Run: headless pygame with SDL's dummy video driver; simulated clock (each Clock.tick advances the game by its frame time, no real sleeping); random seed 0; keys injected as events and as key.get_pressed() state; no mouse input.
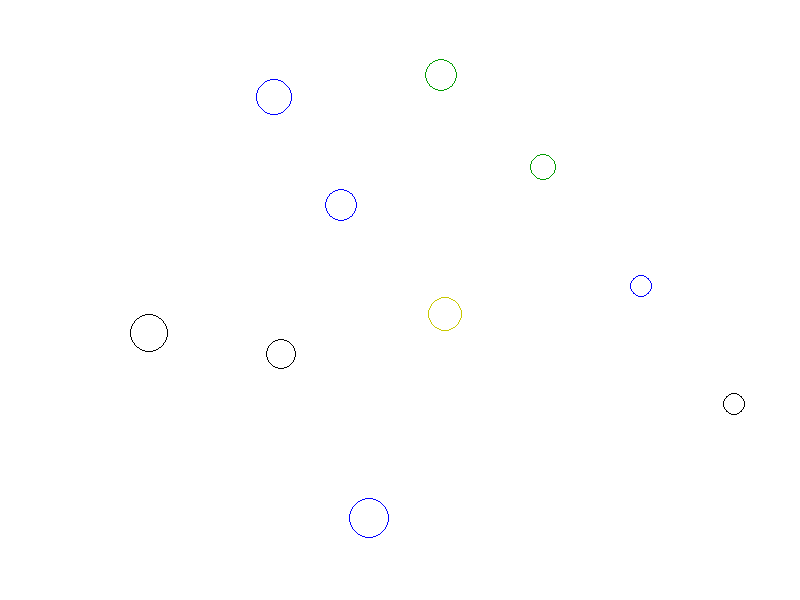
Frame 1 of 4 · flips 1–60 · no input
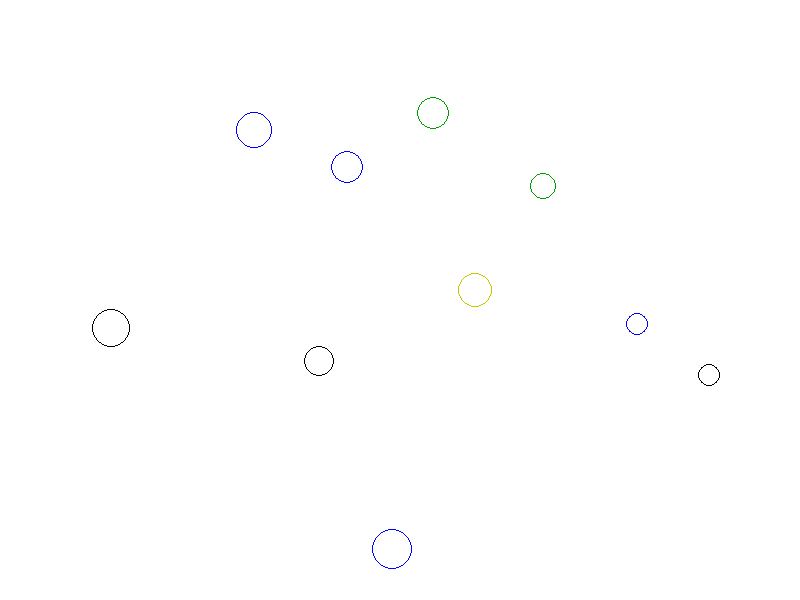
Frame 2 of 4 · flips 61–180 · tapped SPACE, RETURN · held RIGHT (→), D
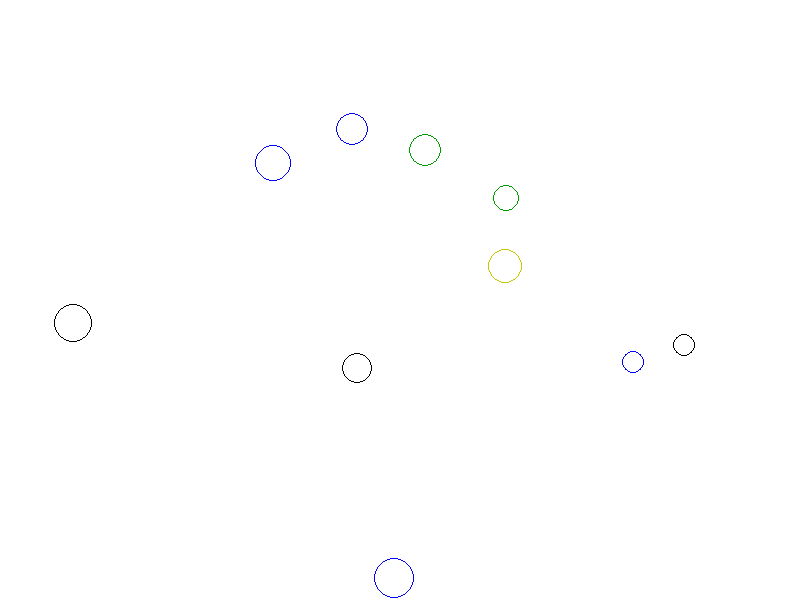
Frame 3 of 4 · flips 181–300 · held DOWN (↓), S
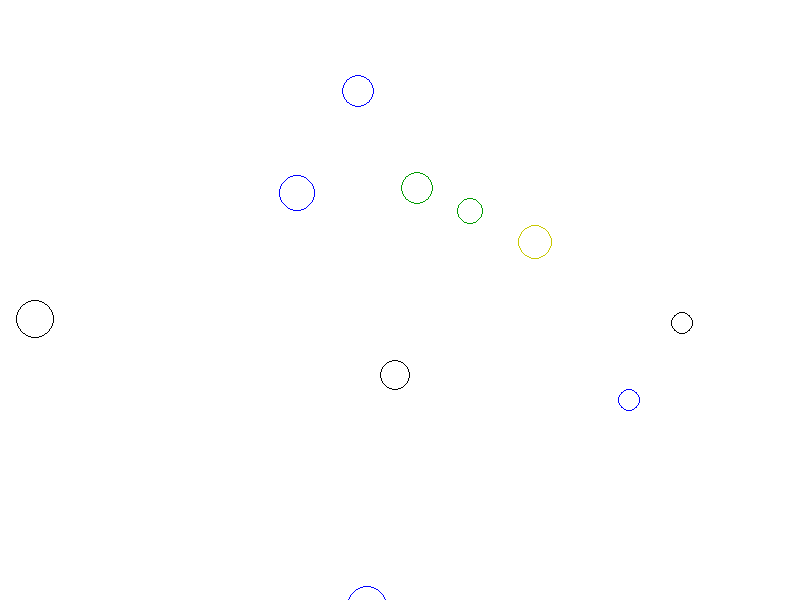
Frame 4 of 4 · flips 301–420 · held LEFT (←), A, UP (↑), W

The pygame program that drew these frames:

__author__ = 'Andreas'
import os
import sys
import math
import pygame
import random


white = (255, 255, 255)
black = (0, 0, 0)
red = (200, 0, 0)
light_red = (255, 0, 0)
green = (0, 155, 0)
light_green = (0, 255, 0)
blue = (0, 0, 255)
pink = (255, 200, 200)
yellow = (200, 200, 0)
light_yellow = (255, 255, 0)

colors = [black, red, green, yellow, blue]

inital_velocity = 20

pygame.init()
display_width = 800
display_height = 600
game_display = pygame.display.set_mode([display_width, display_height])
clock = pygame.time.Clock()

class MyCircle:
    def __init__(self, position, size, color = (255,255,255), velocity = pygame.math.Vector2(0,0), width = 1):
        self.position = position
        self.color = color
        self.width = width
        self.size = size
        self.velocity = velocity

    def display(self):
        rx,ry = int(self.position.x), int(self.position.y)
        pygame.draw.circle(game_display, self.color, (rx, ry), self.size, self.width)

    def move(self):
        self.position += self.velocity * dtime

    def change_velocity(self, velocity):
        self.velocity = velocity

def get_random_velocity():
    new_angle = random.uniform(0, math.pi*2)
    new_x = math.sin(new_angle)
    new_y = math.cos(new_angle)
    new_vector = pygame.math.Vector2(new_x, new_y)
    new_vector.normalize()
    new_vector *= inital_velocity
    return new_vector

fps_limit = 60
run_me = True

numbers_of_circles = 10
my_circles = []

for n in range(numbers_of_circles):
    size = random.randint(10, 20)
    x = random.randint(size, display_width-size)
    y = random.randint(size, display_height-size)
    color = random.choice(colors)
    velocity = get_random_velocity()
    my_circles.append(MyCircle(pygame.math.Vector2(x,y), size, color, velocity))


direction_tick = 0.0

while run_me:
    clock.tick(fps_limit)
    for event in pygame.event.get():
        if event.type == pygame.QUIT:
            run_me = False

    dtime_ms = clock.tick(fps_limit)
    dtime = dtime_ms/1000.0

    direction_tick += dtime
    if direction_tick > 1.0:
        direction_tick = 0.0
        random_circle = random.choice(my_circles)
        new_veloity = get_random_velocity()
        random_circle.change_velocity(new_veloity)

    game_display.lock()
    game_display.fill(white)

    for n in my_circles:
        n.move()
        n.display()

    pygame.display.update()

pygame.quit()
sys.exit()
